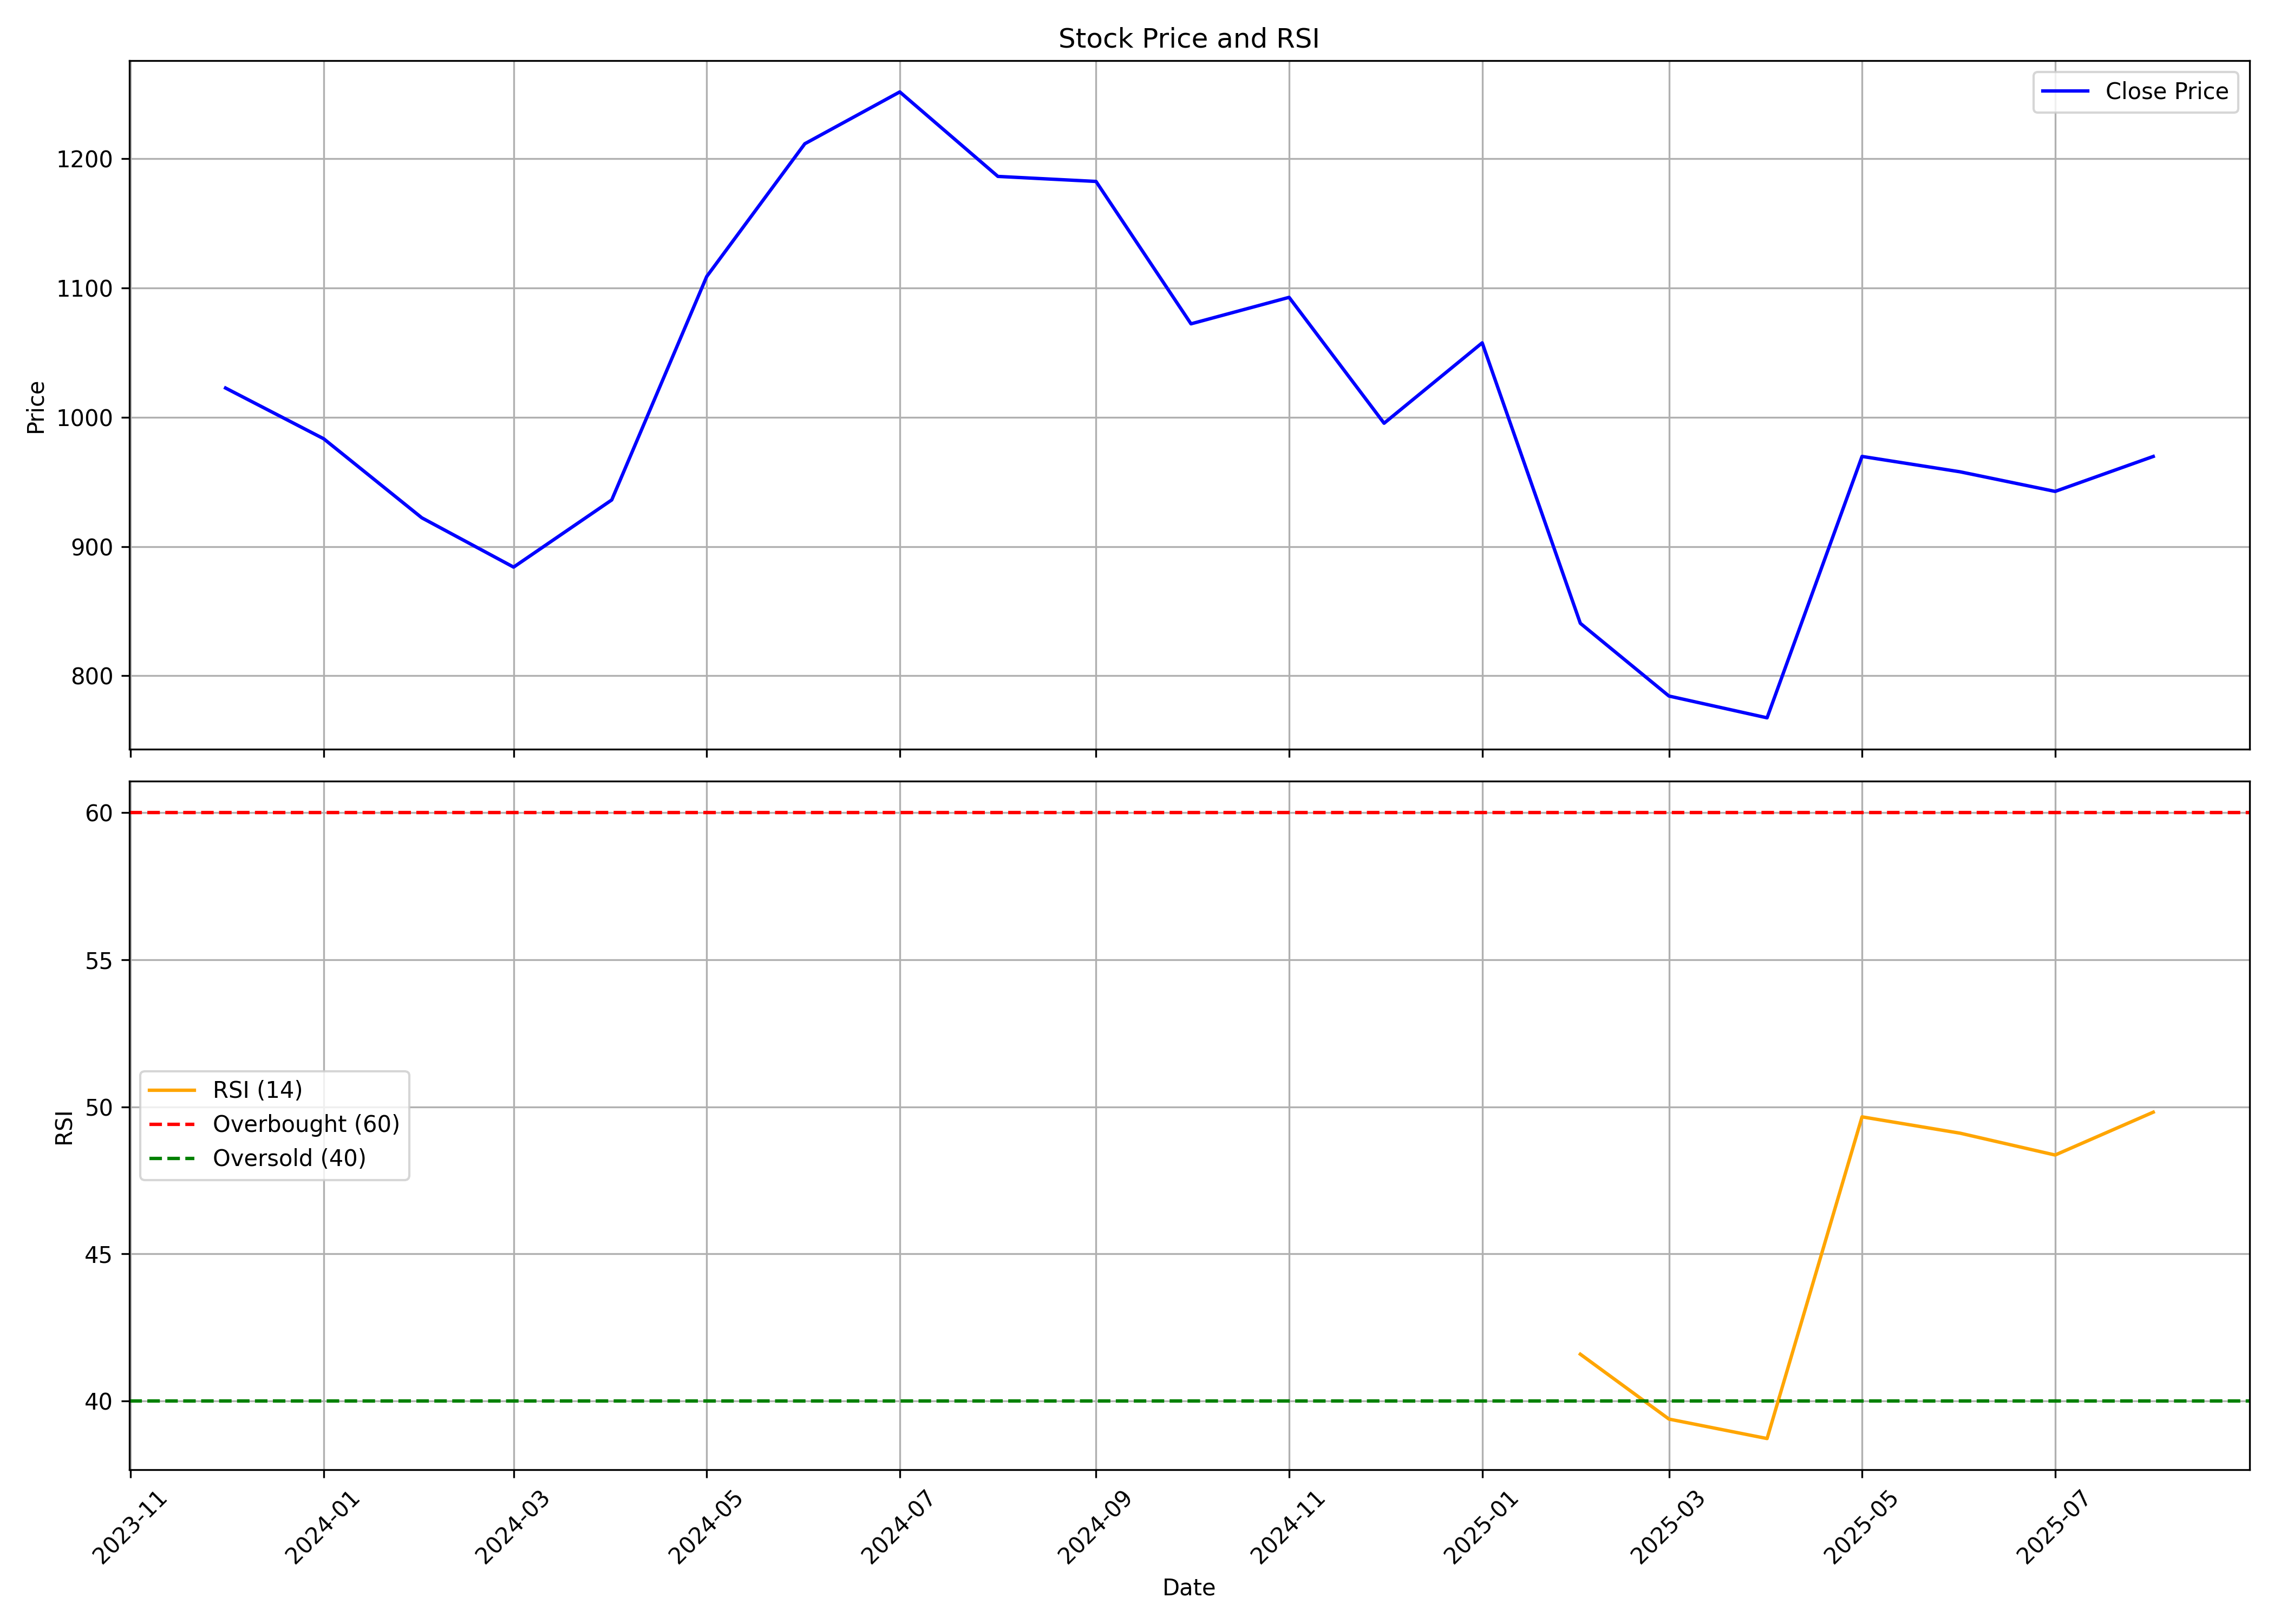

The file beside this chart, header and first rows:
, date, symbol, open, high, low, close, volume, rsi
0, 2023-12-01, HAPPYFORGE, 993.5, 1080, 955, 1023, 16891537, 
1, 2024-01-01, HAPPYFORGE, 1023, 1033, 911.8, 983.3, 4129252, 
2, 2024-02-01, HAPPYFORGE, 993.5, 1046, 898.4, 922.2, 2729315, 
3, 2024-03-01, HAPPYFORGE, 946.8, 985.6, 807.9, 884, 2390625, 
4, 2024-04-01, HAPPYFORGE, 902.1, 973.7, 878.3, 936, 2811853, 
5, 2024-05-01, HAPPYFORGE, 936, 1133, 911, 1109, 3517866, 
6, 2024-06-01, HAPPYFORGE, 1132, 1243, 1021, 1212, 1577869, 
7, 2024-07-01, HAPPYFORGE, 1220, 1292, 1129, 1252, 1106777, 
8, 2024-08-01, HAPPYFORGE, 1263, 1285, 1166, 1186, 911855, 
9, 2024-09-01, HAPPYFORGE, 1191, 1247, 1135, 1182, 789364, 
10, 2024-10-01, HAPPYFORGE, 1183, 1194, 1032, 1072, 540616, 
11, 2024-11-01, HAPPYFORGE, 1072, 1187, 1038, 1093, 388303, 
12, 2024-12-01, HAPPYFORGE, 1102, 1131, 967.1, 995.3, 834633, 
13, 2025-01-01, HAPPYFORGE, 987.9, 1066, 922.1, 1058, 755484, 
14, 2025-02-01, HAPPYFORGE, 1066, 1066, 816.5, 840.6, 736604, 41.59
15, 2025-03-01, HAPPYFORGE, 847.8, 867.3, 751.8, 784.3, 978920, 39.39
16, 2025-04-01, HAPPYFORGE, 781.6, 821.4, 721.8, 767.5, 980310, 38.73
17, 2025-05-01, HAPPYFORGE, 767.6, 990.8, 751.1, 969.7, 1016139, 49.66
18, 2025-06-01, HAPPYFORGE, 968, 1017, 917.1, 957.8, 500611, 49.11
19, 2025-07-01, HAPPYFORGE, 953.1, 1001, 907, 942.6, 448011, 48.36
20, 2025-08-01, HAPPYFORGE, 938.6, 986, 935.0, 969.7, 167795, 49.82
